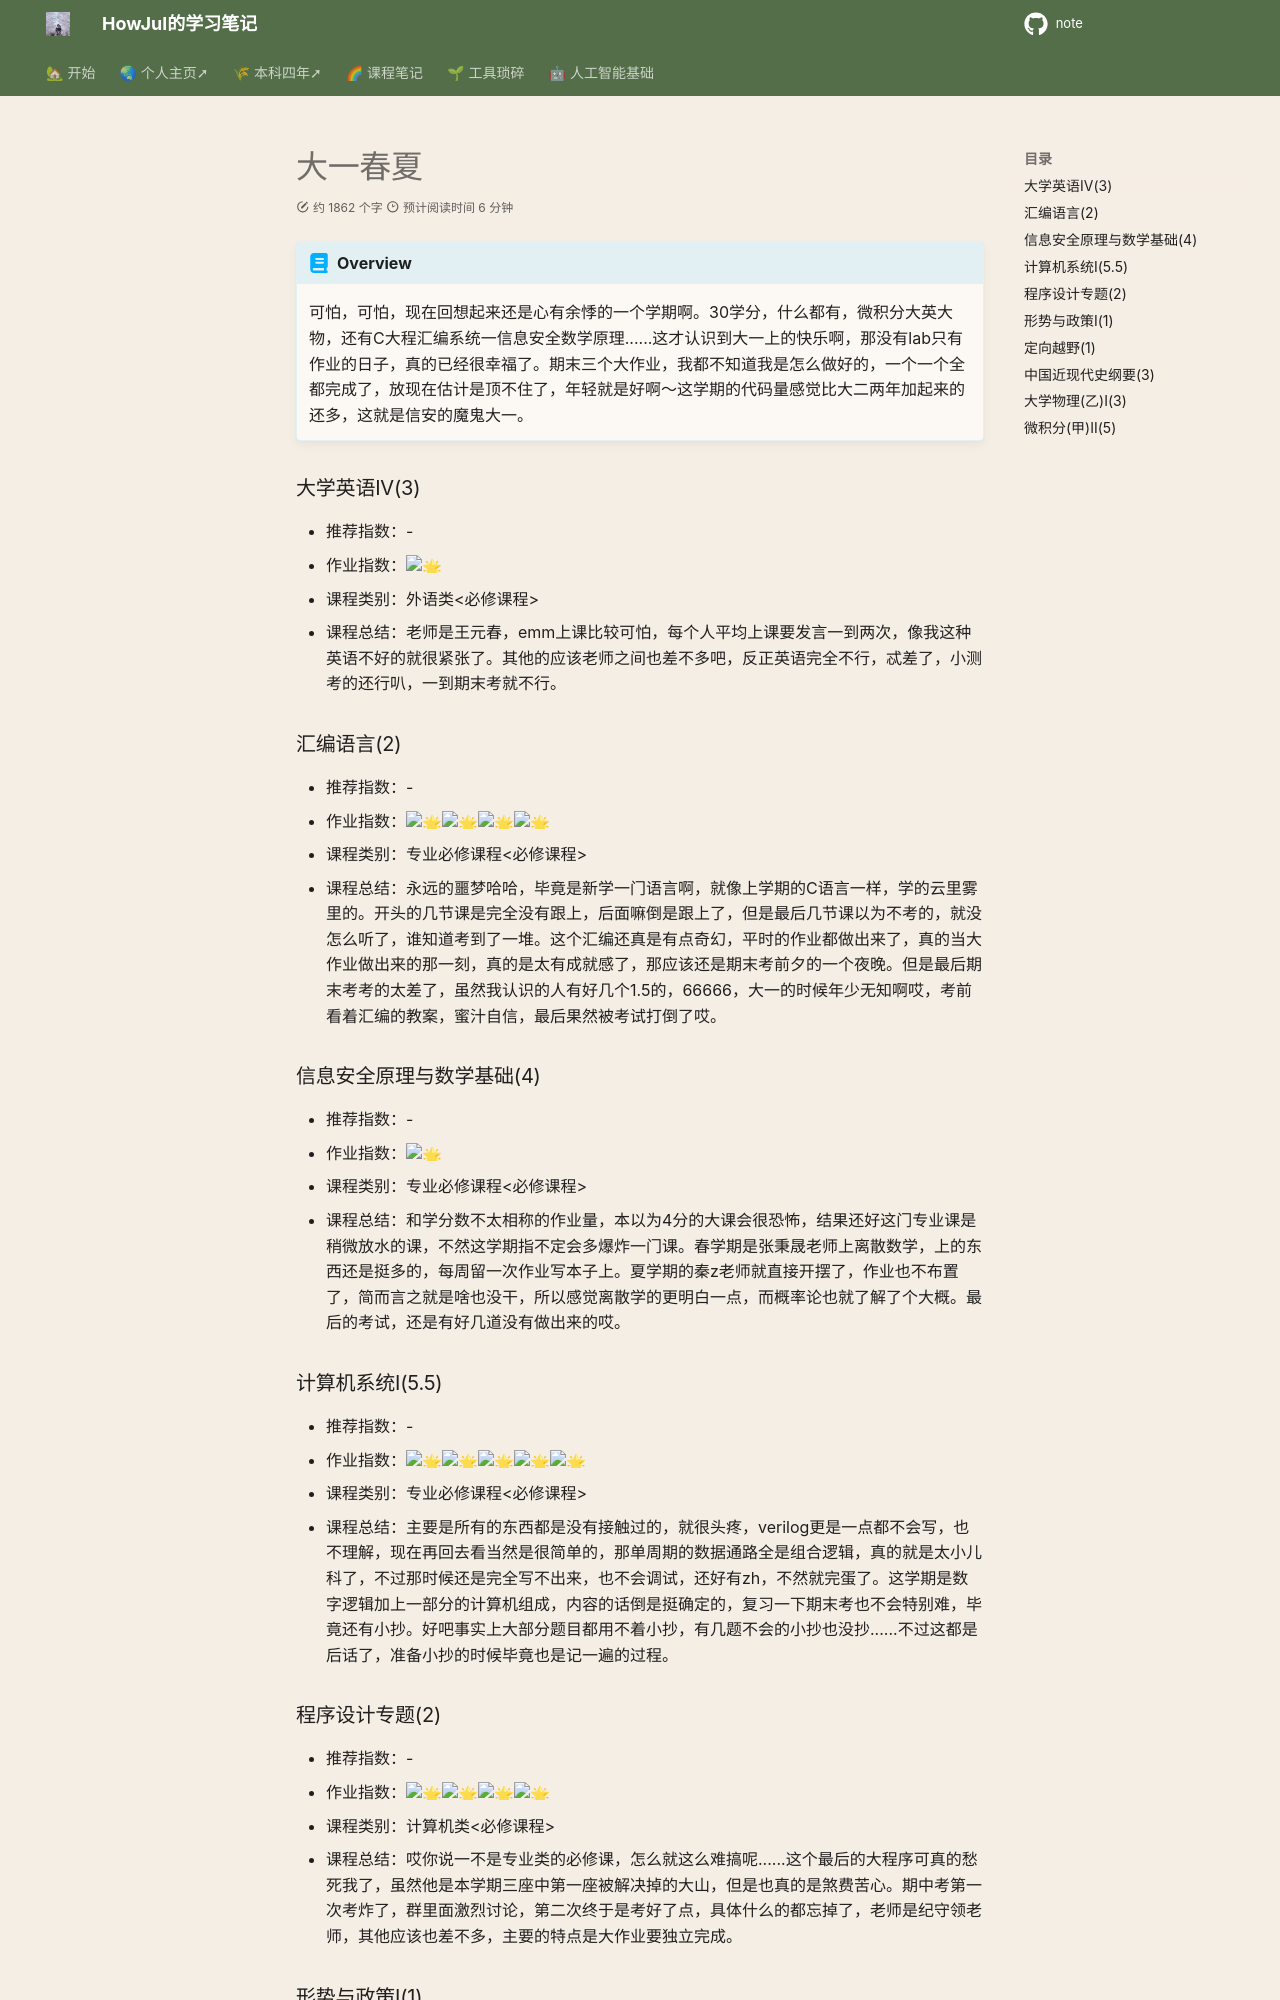

repository: howjul/note · page: 课程总结/大一春夏/index.html · generator: mkdocs

---
comments: true
---

!!! abstract "Overview"

    可怕，可怕，现在回想起来还是心有余悸的一个学期啊。30学分，什么都有，微积分大英大物，还有C大程汇编系统一信息安全数学原理......这才认识到大一上的快乐啊，那没有lab只有作业的日子，真的已经很幸福了。期末三个大作业，我都不知道我是怎么做好的，一个一个全都完成了，放现在估计是顶不住了，年轻就是好啊～这学期的代码量感觉比大二两年加起来的还多，这就是信安的魔鬼大一。
    
### 大学英语IV(3)
- 推荐指数：-
- 作业指数：:star2:
- 课程类别：外语类<必修课程>
- 课程总结：老师是王元春，emm上课比较可怕，每个人平均上课要发言一到两次，像我这种英语不好的就很紧张了。其他的应该老师之间也差不多吧，反正英语完全不行，忒差了，小测考的还行叭，一到期末考就不行。

### 汇编语言(2)
- 推荐指数：-
- 作业指数：:star2::star2::star2::star2:
- 课程类别：专业必修课程<必修课程>
- 课程总结：永远的噩梦哈哈，毕竟是新学一门语言啊，就像上学期的C语言一样，学的云里雾里的。开头的几节课是完全没有跟上，后面嘛倒是跟上了，但是最后几节课以为不考的，就没怎么听了，谁知道考到了一堆。这个汇编还真是有点奇幻，平时的作业都做出来了，真的当大作业做出来的那一刻，真的是太有成就感了，那应该还是期末考前夕的一个夜晚。但是最后期末考考的太差了，虽然我认识的人有好几个1.5的，66666，大一的时候年少无知啊哎，考前看着汇编的教案，蜜汁自信，最后果然被考试打倒了哎。

### 信息安全原理与数学基础(4)
- 推荐指数：-
- 作业指数：:star2:
- 课程类别：专业必修课程<必修课程>
- 课程总结：和学分数不太相称的作业量，本以为4分的大课会很恐怖，结果还好这门专业课是稍微放水的课，不然这学期指不定会多爆炸一门课。春学期是张秉晟老师上离散数学，上的东西还是挺多的，每周留一次作业写本子上。夏学期的秦z老师就直接开摆了，作业也不布置了，简而言之就是啥也没干，所以感觉离散学的更明白一点，而概率论也就了解了个大概。最后的考试，还是有好几道没有做出来的哎。

### 计算机系统I(5.5)
- 推荐指数：-
- 作业指数：:star2::star2::star2::star2::star2:
- 课程类别：专业必修课程<必修课程>
- 课程总结：主要是所有的东西都是没有接触过的，就很头疼，verilog更是一点都不会写，也不理解，现在再回去看当然是很简单的，那单周期的数据通路全是组合逻辑，真的就是太小儿科了，不过那时候还是完全写不出来，也不会调试，还好有zh，不然就完蛋了。这学期是数字逻辑加上一部分的计算机组成，内容的话倒是挺确定的，复习一下期末考也不会特别难，毕竟还有小抄。好吧事实上大部分题目都用不着小抄，有几题不会的小抄也没抄......不过这都是后话了，准备小抄的时候毕竟也是记一遍的过程。
